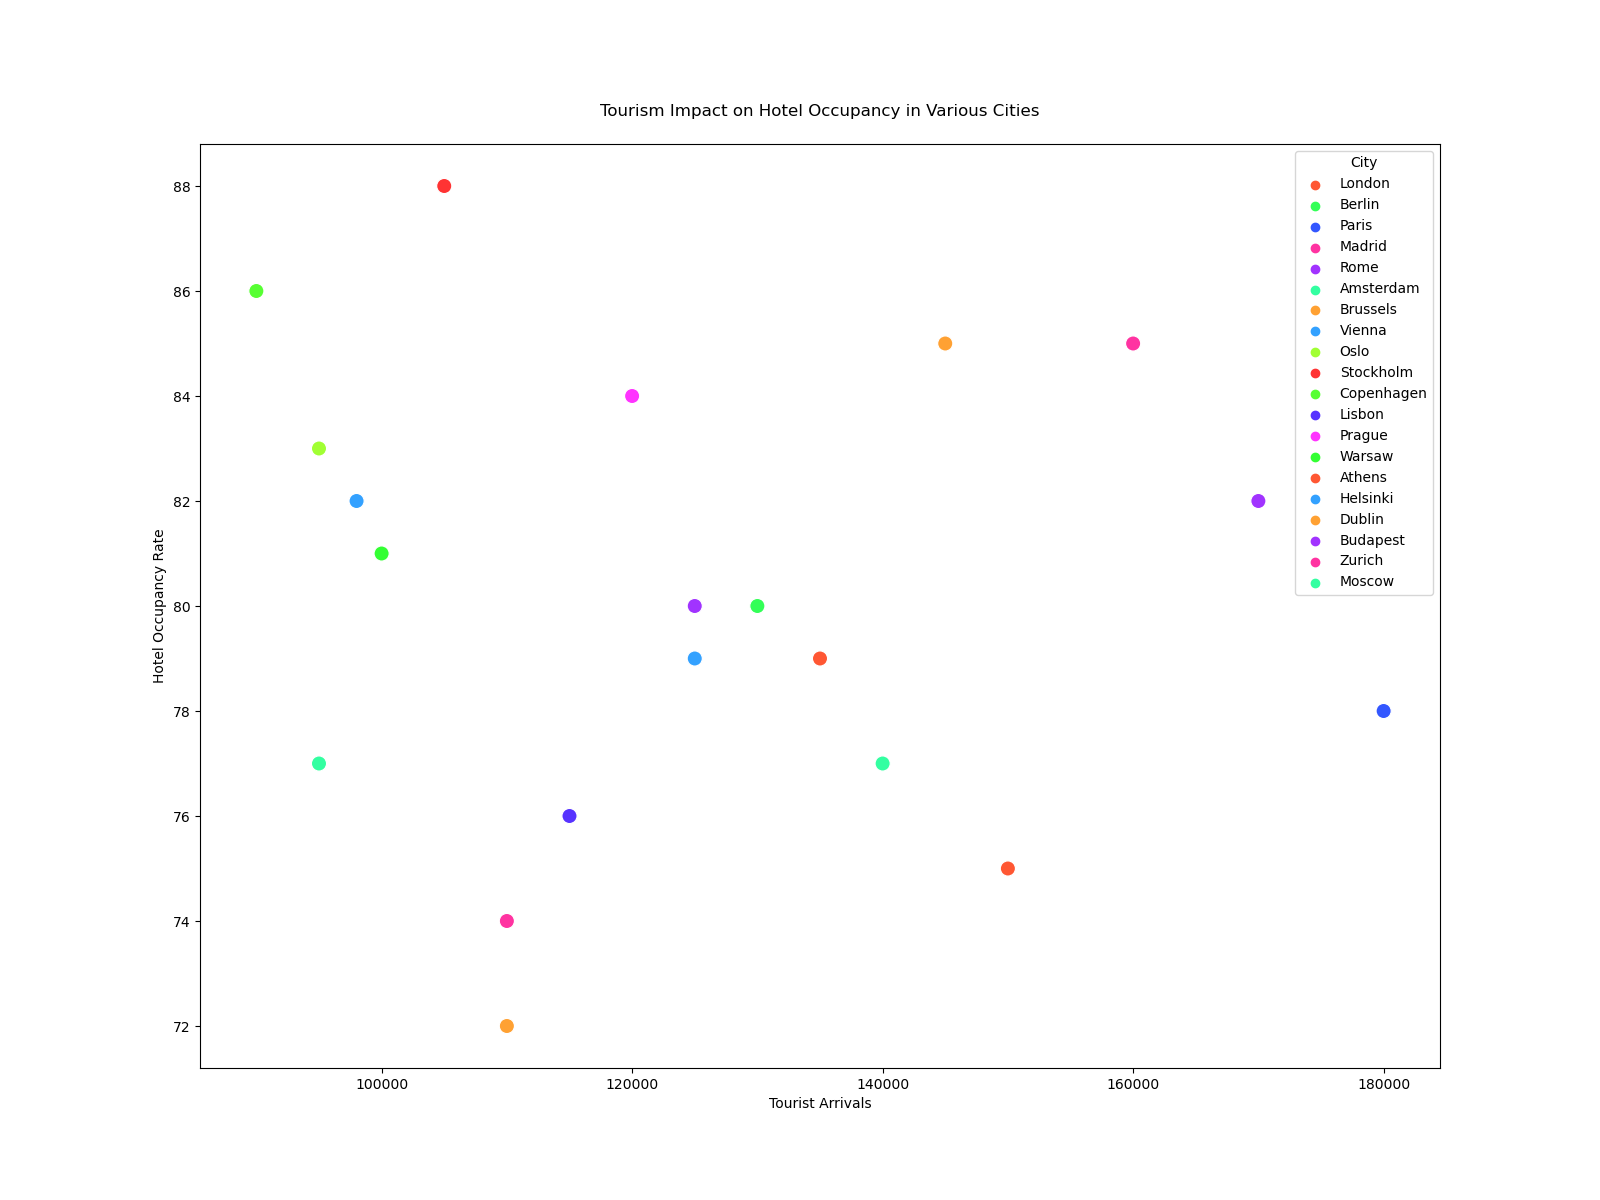

The file beside this chart, header and first rows:
City, Tourist Arrivals, Hotel Occupancy Rate
London, 150000, 75
Berlin, 130000, 80
Paris, 180000, 78
Madrid, 160000, 85
Rome, 170000, 82
Amsterdam, 140000, 77
Brussels, 110000, 72
Vienna, 125000, 79
Oslo, 95000, 83
Stockholm, 105000, 88
Copenhagen, 90000, 86
Lisbon, 115000, 76
Prague, 120000, 84
Warsaw, 100000, 81
Athens, 135000, 79
Helsinki, 98000, 82
Dublin, 145000, 85
Budapest, 125000, 80
Zurich, 110000, 74
Moscow, 95000, 77
